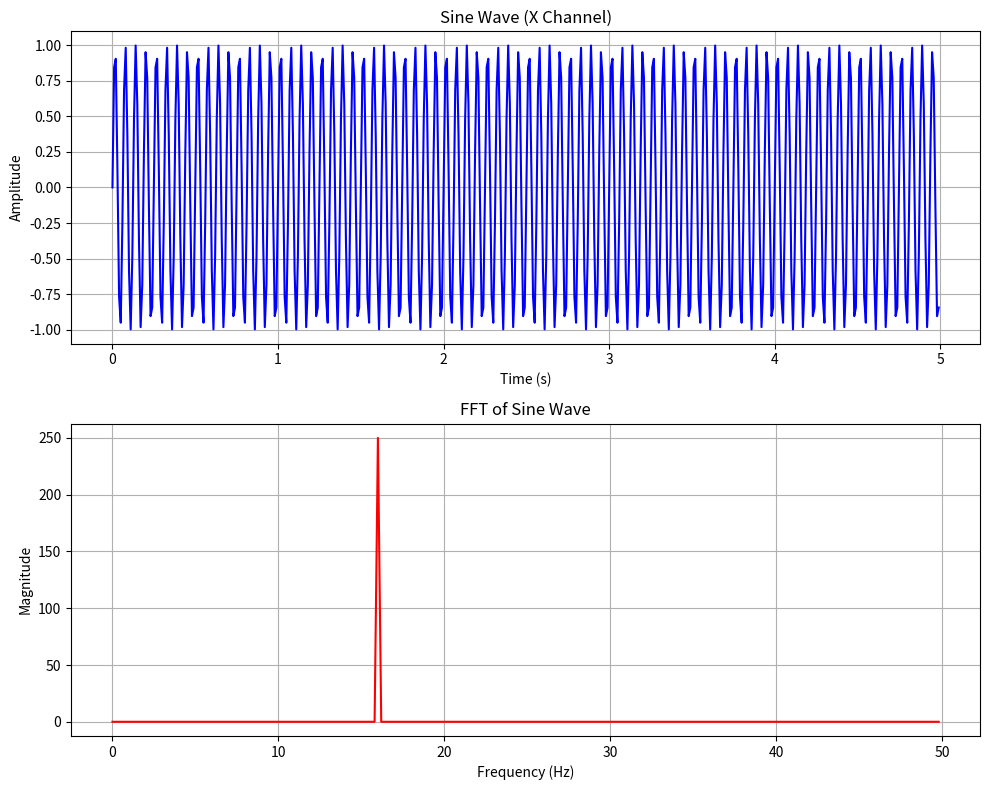

Reproduce this figure in Python.
import math
import time
import numpy as np
import matplotlib.pyplot as plt

# ============================
# SINE WAVE PARAMETERS
# ============================
sine_freq = 16.0       # Main sine frequency in Hz (e.g., 1.0 Hz)
amplitude = 1.0       # Amplitude of the sine wave
phase1 = 0            # Phase offset for X channel (radians)
phase2 = 2 * math.pi / 3  # Phase offset for Y channel (radians)
phase3 = 4 * math.pi / 3  # Phase offset for Z channel (radians)

# Sampling parameters
sample_freq = 100     # Sampling frequency in Hz (100 samples per second)
dt = 1.0 / sample_freq  # Time interval between samples (0.01 sec)
num_lines = 500       # Total number of samples to generate

# ============================
# Part 1: Generate the data file
# ============================
start_time = time.time()  # Base timestamp
filename = "data.txt"

with open(filename, "w") as file:
    for i in range(num_lines):
        t = i * dt  # Relative time for current sample
        
        # Compute sine values using the managed parameters.
        x = amplitude * math.sin(2 * math.pi * sine_freq * t + phase1)
        y = amplitude * math.sin(2 * math.pi * sine_freq * t + phase2)
        z = amplitude * math.sin(2 * math.pi * sine_freq * t + phase3)
        
        timestamp = start_time + t
        file.write(f"{x};{y};{z};{timestamp}\n")

print(f"Data generated in file: {filename}")

# ============================
# Part 2: Plot the sine wave and its FFT
# ============================
# Read the data file to extract time stamps and X channel data.
timestamps = []
x_data = []

with open(filename, "r") as file:
    for line in file:
        parts = line.strip().split(";")
        if len(parts) >= 4:
            try:
                x_val = float(parts[0])
                ts = float(parts[3])
                x_data.append(x_val)
                timestamps.append(ts)
            except ValueError:
                continue

# Convert lists to numpy arrays.
x_array = np.array(x_data)
timestamps = np.array(timestamps)

# Use the known sampling interval if timestamps are consistent.
if len(timestamps) >= 2:
    dt = timestamps[1] - timestamps[0]
else:
    dt = 0.01

# Compute the FFT of the X channel.
fft_result = np.fft.fft(x_array)
freqs = np.fft.fftfreq(len(x_array), d=dt)
magnitude = np.abs(fft_result)

# Keep only the positive frequencies.
half_n = len(freqs) // 2
positive_freqs = freqs[:half_n]
positive_magnitude = magnitude[:half_n]

# Plot both the time domain sine wave and its FFT using subplots.
fig, (ax1, ax2) = plt.subplots(2, 1, figsize=(10, 8))

# Time domain plot (sine wave)
ax1.plot(timestamps - timestamps[0], x_array, color='blue')
ax1.set_xlabel("Time (s)")
ax1.set_ylabel("Amplitude")
ax1.set_title("Sine Wave (X Channel)")
ax1.grid(True)

# Frequency domain plot (FFT)
ax2.plot(positive_freqs, positive_magnitude, color='red')
ax2.set_xlabel("Frequency (Hz)")
ax2.set_ylabel("Magnitude")
ax2.set_title("FFT of Sine Wave")
ax2.grid(True)

plt.tight_layout()
plt.show()
